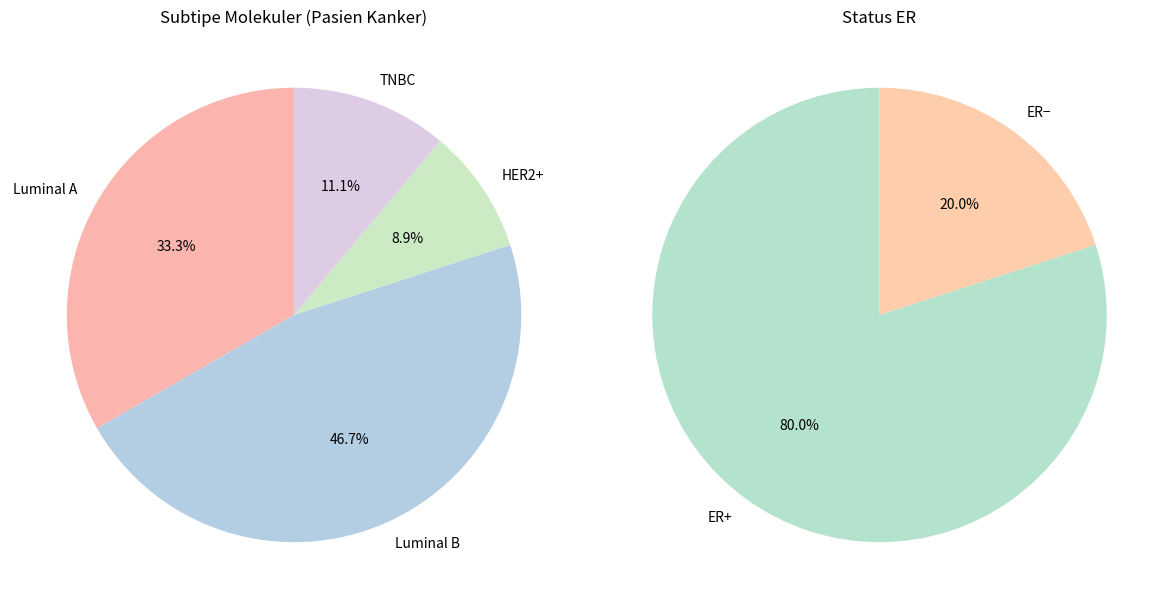

Write the Python code that produced this figure.
import matplotlib.pyplot as plt

# Data subtipe molekuler
subtipe_labels = ['Luminal A', 'Luminal B', 'HER2+', 'TNBC']
subtipe_values = [33.3, 46.67, 8.89, 11.11]

# Data status ER
er_labels = ['ER+', 'ER−']
er_values = [80, 20]

# Membuat 2 pie chart berdampingan
fig, axs = plt.subplots(1, 2, figsize=(12, 6))

# Pie chart subtipe molekuler
axs[0].pie(subtipe_values, labels=subtipe_labels, autopct='%1.1f%%',
           startangle=90, colors=plt.cm.Pastel1.colors)
axs[0].set_title('Subtipe Molekuler (Pasien Kanker)')

# Pie chart status ER
axs[1].pie(er_values, labels=er_labels, autopct='%1.1f%%',
           startangle=90, colors=plt.cm.Pastel2.colors)
axs[1].set_title('Status ER')

plt.tight_layout()
plt.show()
